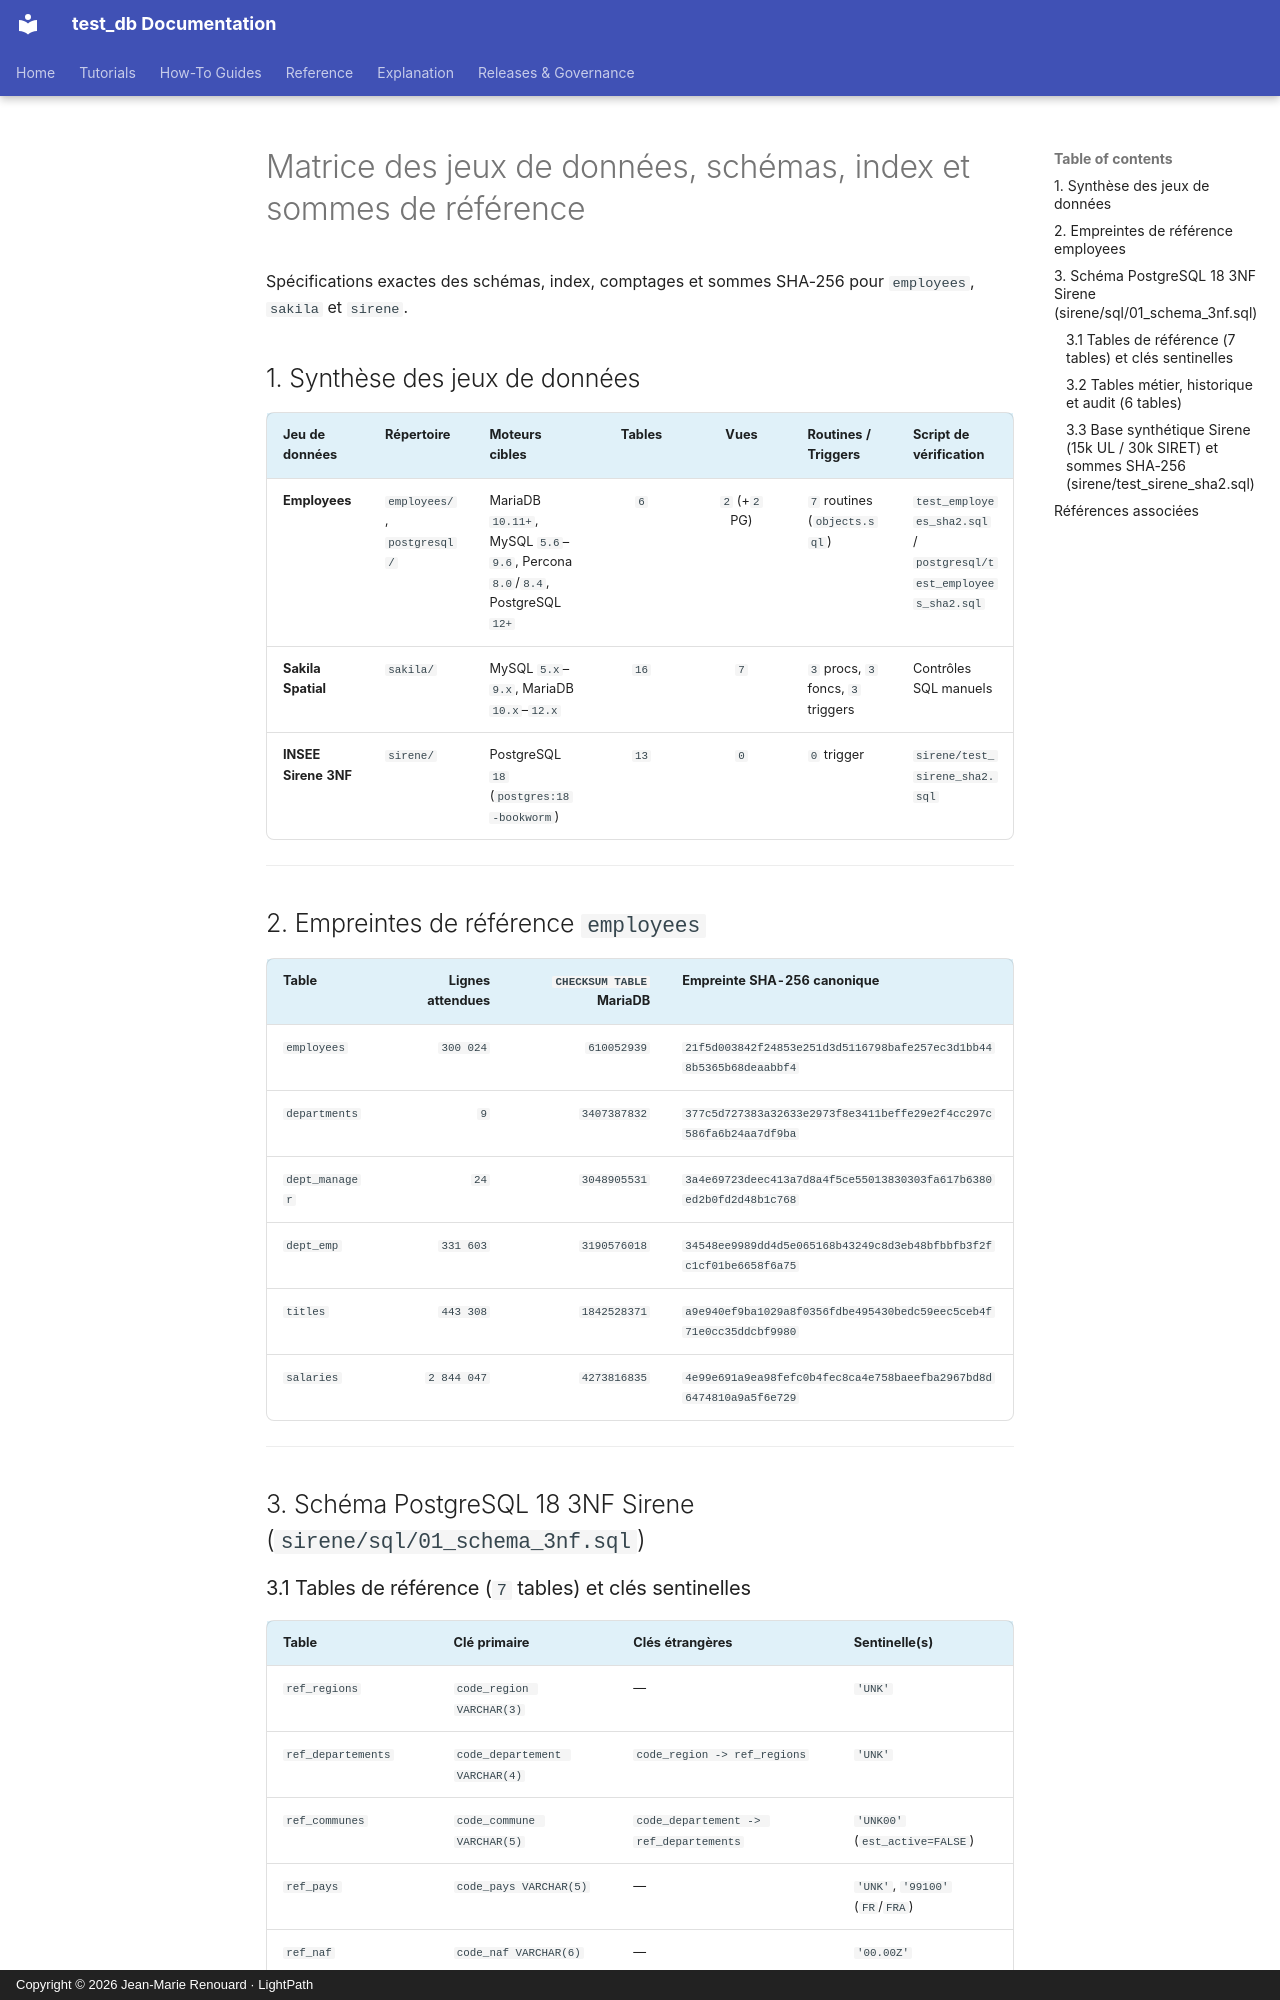

repository: jmrenouard/test_db · page: fr/03-reference/architecture-specs/matrice-jeux-donnees-et-schemas/index.html · generator: mkdocs · copyright: Copyright © 2026 Jean-Marie Renouard · LightPath

# Matrice des jeux de données, schémas, index et sommes de référence

Spécifications exactes des schémas, index, comptages et sommes SHA-256 pour `employees`, `sakila` et `sirene`.

## 1. Synthèse des jeux de données

| Jeu de données | Répertoire | Moteurs cibles | Tables | Vues | Routines / Triggers | Script de vérification |
| :--- | :--- | :--- | :---: | :---: | :--- | :--- |
| **Employees** | `employees/`, `postgresql/` | MariaDB `10.11+`, MySQL `5.6`–`9.6`, Percona `8.0`/`8.4`, PostgreSQL `12+` | `6` | `2` (+`2` PG) | `7` routines (`objects.sql`) | `test_employees_sha2.sql` / `postgresql/test_employees_sha2.sql` |
| **Sakila Spatial** | `sakila/` | MySQL `5.x`–`9.x`, MariaDB `10.x`–`12.x` | `16` | `7` | `3` procs, `3` foncs, `3` triggers | Contrôles SQL manuels |
| **INSEE Sirene 3NF** | `sirene/` | PostgreSQL `18` (`postgres:18-bookworm`) | `13` | `0` | `0` trigger | `sirene/test_sirene_sha2.sql` |

---

## 2. Empreintes de référence `employees`

| Table | Lignes attendues | `CHECKSUM TABLE` MariaDB | Empreinte SHA-256 canonique |
| :--- | ---: | ---: | :--- |
| `employees` | `300 024` | `610052939` | `21f5d003842f24853e251d3d5116798bafe257ec3d1bb448b5365b68deaabbf4` |
| `departments` | `9` | `3407387832` | `377c5d727383a32633e2973f8e3411beffe29e2f4cc297c586fa6b24aa7df9ba` |
| `dept_manager` | `24` | `3048905531` | `3a4e69723deec413a7d8a4f5ce55013830303fa617b6380ed2b0fd2d48b1c768` |
| `dept_emp` | `331 603` | `3190576018` | `34548ee9989dd4d5e065168b43249c8d3eb48bfbbfb3f2fc1cf01be6658f6a75` |
| `titles` | `443 308` | `1842528371` | `a9e940ef9ba1029a8f0356fdbe495430bedc59eec5ceb4f71e0cc35ddcbf9980` |
| `salaries` | `2 844 047` | `4273816835` | `4e99e691a9ea98fefc0b4fec8ca4e758baeefba2967bd8d6474810a9a5f6e729` |

---

## 3. Schéma PostgreSQL 18 3NF Sirene (`sirene/sql/01_schema_3nf.sql`)

### 3.1 Tables de référence (`7` tables) et clés sentinelles

| Table | Clé primaire | Clés étrangères | Sentinelle(s) |
| :--- | :--- | :--- | :--- |
| `ref_regions` | `code_region VARCHAR(3)` | — | `'UNK'` |
| `ref_departements` | `code_departement VARCHAR(4)` | `code_region -> ref_regions` | `'UNK'` |
| `ref_communes` | `code_commune VARCHAR(5)` | `code_departement -> ref_departements` | `'UNK00'` (`est_active=FALSE`) |
| `ref_pays` | `code_pays VARCHAR(5)` | — | `'UNK'`, `'99100'` (`FR`/`FRA`) |
| `ref_naf` | `code_naf VARCHAR(6)` | — | `'00.00Z'` |
| `ref_categories_juridiques` | `code_cj VARCHAR(4)` | — | `'0000'` |
| `ref_tranches_effectifs` | `code_tranche VARCHAR(2)` | — | `'NN'`, `'UN'` (`[ND]`) |
